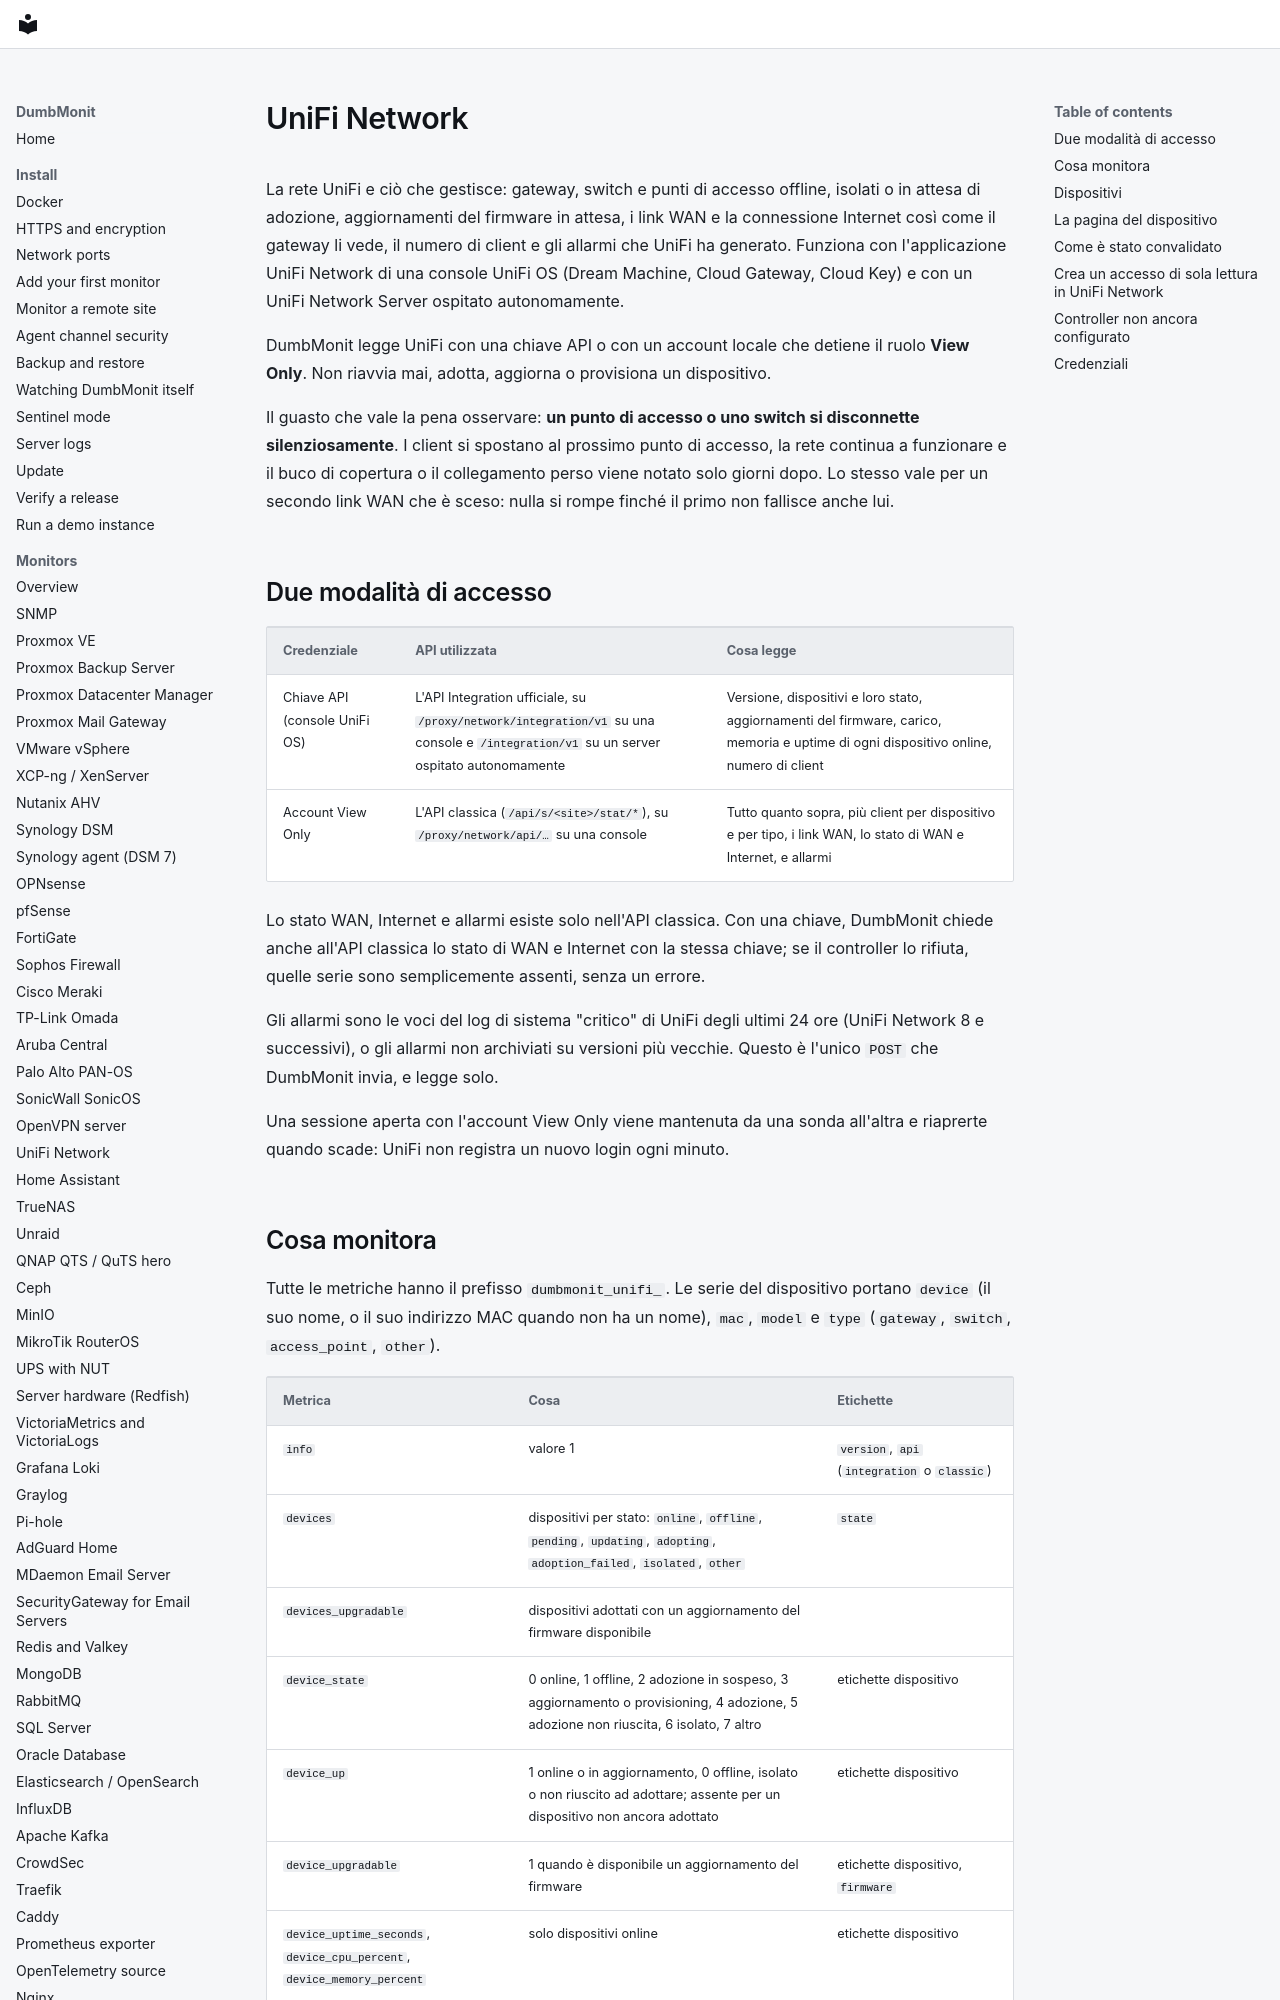

repository: laupernoe/dumbmonit · page: devices/unifi.it/index.html · generator: mkdocs

# UniFi Network

La rete UniFi e ciò che gestisce: gateway, switch e punti di accesso
offline, isolati o in attesa di adozione, aggiornamenti del firmware in attesa,
i link WAN e la connessione Internet così come il gateway li vede, il numero
di client e gli allarmi che UniFi ha generato. Funziona con l'applicazione UniFi Network
di una console UniFi OS (Dream Machine, Cloud Gateway, Cloud Key)
e con un UniFi Network Server ospitato autonomamente.

DumbMonit legge UniFi con una chiave API o con un account locale che detiene il
ruolo **View Only**. Non riavvia mai, adotta, aggiorna o provisiona un dispositivo.

Il guasto che vale la pena osservare: **un punto di accesso o uno switch si disconnette silenziosamente**.
I client si spostano al prossimo punto di accesso, la rete continua a funzionare e il
buco di copertura o il collegamento perso viene notato solo giorni dopo. Lo stesso vale per
un secondo link WAN che è sceso: nulla si rompe finché il primo non fallisce anche lui.

## Due modalità di accesso

| Credenziale | API utilizzata | Cosa legge |
|---|---|---|
| Chiave API (console UniFi OS) | L'API Integration ufficiale, su `/proxy/network/integration/v1` su una console e `/integration/v1` su un server ospitato autonomamente | Versione, dispositivi e loro stato, aggiornamenti del firmware, carico, memoria e uptime di ogni dispositivo online, numero di client |
| Account View Only | L'API classica (`/api/s/<site>/stat/*`), su `/proxy/network/api/…` su una console | Tutto quanto sopra, più client per dispositivo e per tipo, i link WAN, lo stato di WAN e Internet, e allarmi |

Lo stato WAN, Internet e allarmi esiste solo nell'API classica. Con una chiave,
DumbMonit chiede anche all'API classica lo stato di WAN e Internet con la
stessa chiave; se il controller lo rifiuta, quelle serie sono semplicemente assenti, senza
un errore.

Gli allarmi sono le voci del log di sistema "critico" di UniFi degli ultimi 24 ore
(UniFi Network 8 e successivi), o gli allarmi non archiviati su versioni più vecchie. Questo è
l'unico `POST` che DumbMonit invia, e legge solo.

Una sessione aperta con l'account View Only viene mantenuta da una sonda all'altra
e riaprerte quando scade: UniFi non registra un nuovo login ogni minuto.
